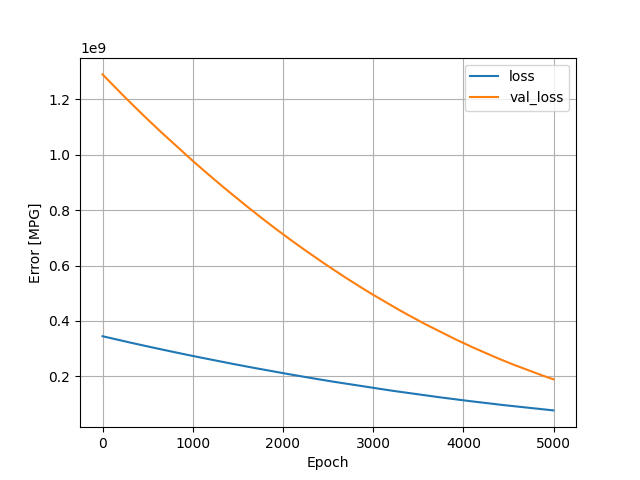

Values plotted in this chart, from the file beside it:
, loss, val_loss, epoch
0, 344478112, 1290611456, 0
1, 344402176, 1290275712, 1
2, 344325504, 1289935744, 2
3, 344248256, 1289592832, 3
4, 344172320, 1289247872, 4
5, 344096576, 1288898816, 5
6, 344016192, 1288563328, 6
7, 343940672, 1288218496, 7
8, 343863200, 1287876864, 8
9, 343788480, 1287528192, 9
10, 343709504, 1287188352, 10
11, 343636576, 1286839168, 11
12, 343559008, 1286494336, 12
13, 343480416, 1286163328, 13
14, 343404768, 1285824384, 14
15, 343329408, 1285483904, 15
16, 343250784, 1285150080, 16
17, 343178432, 1284801280, 17
18, 343101088, 1284455552, 18
19, 343021856, 1284125568, 19
20, 342945760, 1283790464, 20
21, 342870592, 1283449088, 21
22, 342795872, 1283102336, 22
23, 342715968, 1282772096, 23
24, 342640512, 1282435328, 24
25, 342569536, 1282076032, 25
26, 342488192, 1281739392, 26
27, 342412480, 1281401088, 27
28, 342334304, 1281069056, 28
29, 342258304, 1280735104, 29
30, 342183392, 1280394624, 30
31, 342106336, 1280057344, 31
32, 342030112, 1279721728, 32
33, 341954688, 1279377792, 33
34, 341878432, 1279036032, 34
35, 341803008, 1278689280, 35
36, 341724480, 1278354432, 36
37, 341649312, 1278011520, 37
38, 341572064, 1277674368, 38
39, 341498016, 1277325312, 39
40, 341419936, 1276986752, 40
41, 341342112, 1276656256, 41
42, 341270336, 1276303232, 42
43, 341192288, 1275961472, 43
44, 341113344, 1275634048, 44
45, 341037920, 1275306240, 45
46, 340963360, 1274966784, 46
47, 340888288, 1274625024, 47
48, 340811008, 1274285824, 48
49, 340733600, 1273955968, 49
50, 340659744, 1273616640, 50
51, 340583680, 1273278592, 51
52, 340505664, 1272947840, 52
53, 340433440, 1272599680, 53
54, 340354496, 1272266496, 54
55, 340278528, 1271930880, 55
56, 340203648, 1271592704, 56
57, 340124608, 1271268480, 57
58, 340051168, 1270932608, 58
59, 339976960, 1270587648, 59
... 4,940 more rows
